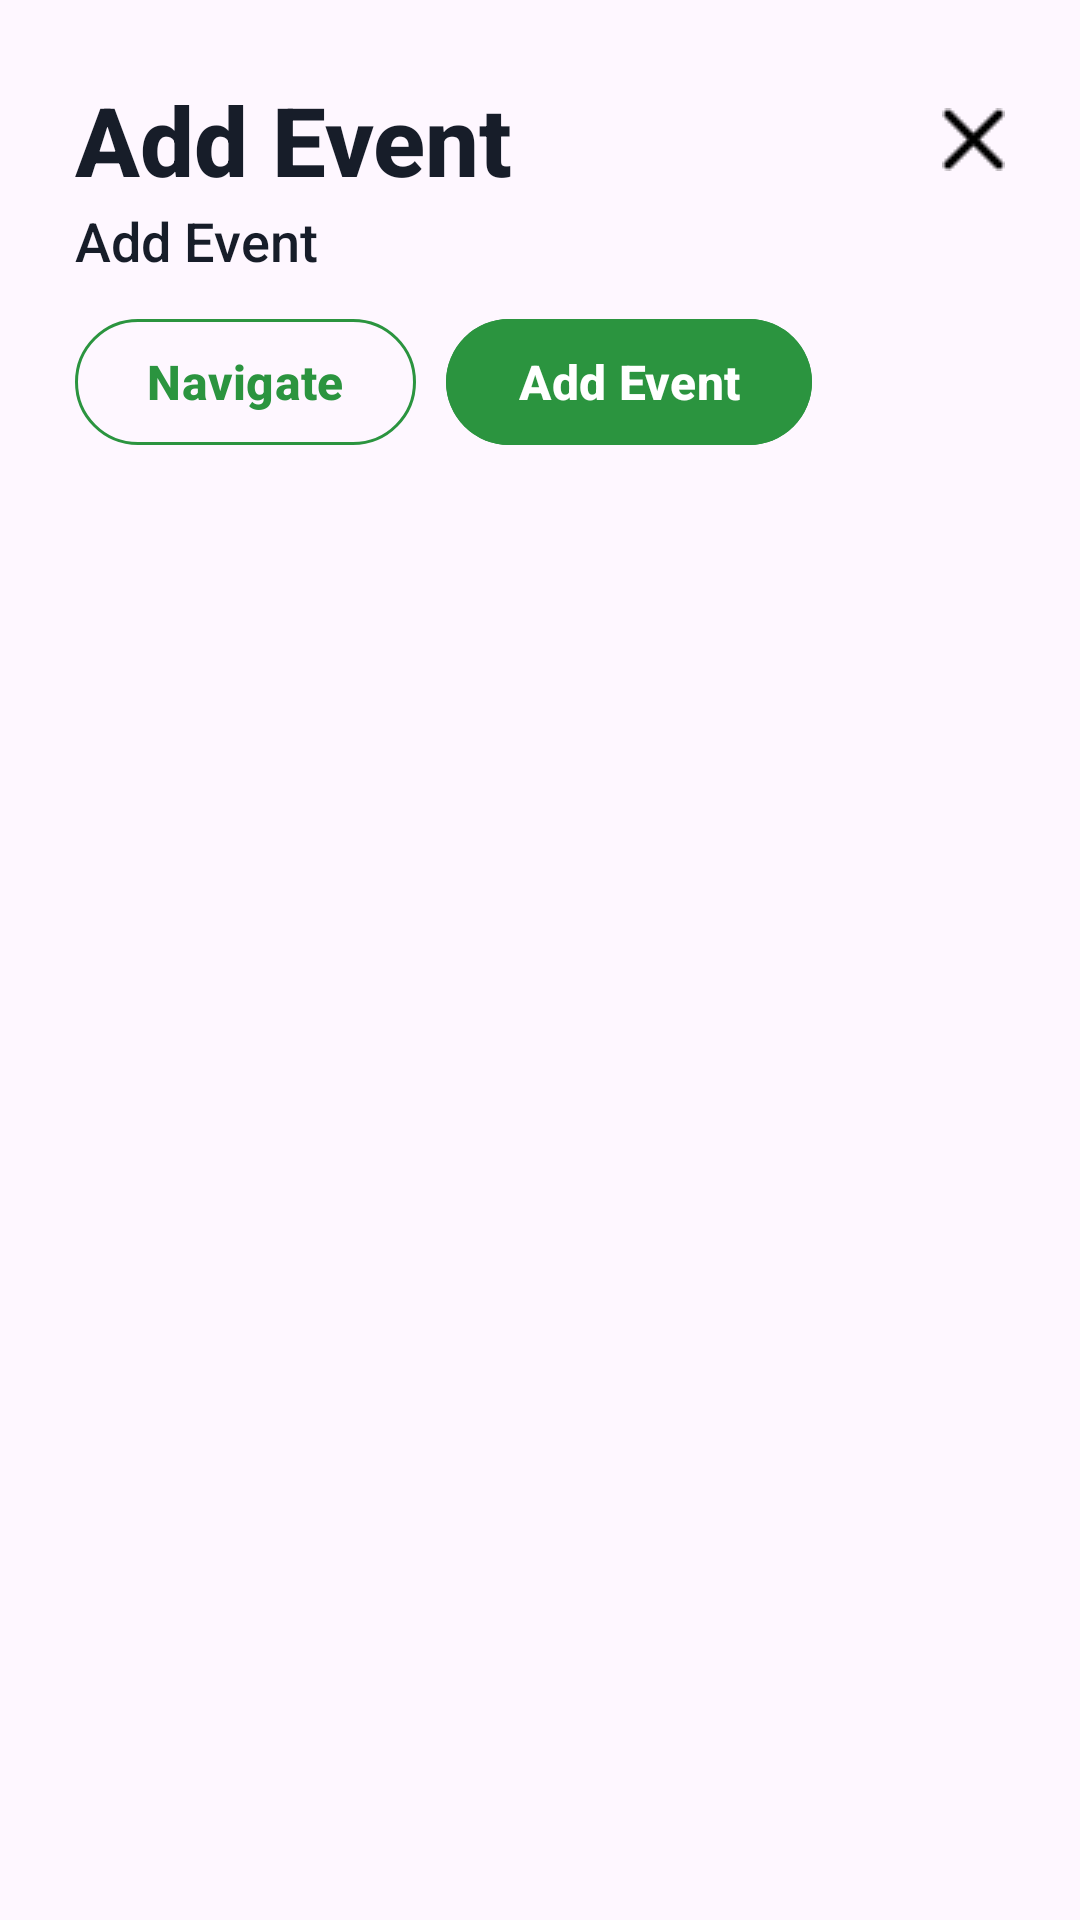

Write the Android layout XML for this screen, with the resource values it uses.
<!-- AndroidManifest.xml: application theme Theme.FUTOLOCATE -->
<!-- res/layout/location_click_dialogue.xml -->
<?xml version="1.0" encoding="utf-8"?>
<LinearLayout xmlns:android="http://schemas.android.com/apk/res/android"
    android:layout_width="match_parent"
    android:layout_height="wrap_content"
    xmlns:app="http://schemas.android.com/apk/res-auto"
    android:id="@+id/landmark_click_dialogue_container"
    android:orientation="vertical">

    <LinearLayout
        android:layout_width="match_parent"
        android:layout_height="wrap_content"
        android:orientation="vertical"
        android:padding="25dp">

        <LinearLayout
            android:layout_width="match_parent"
            android:layout_height="wrap_content"
            android:gravity="center"
            android:orientation="horizontal">
            <TextView
                android:layout_weight="1"
                android:id="@+id/LandmarkTitle"
                android:layout_width="wrap_content"
                android:layout_height="wrap_content"
                android:text="Add Event"
                android:textSize="32sp"
                android:gravity="left"
                android:textStyle="bold"
                android:fontFamily="sans-serif-medium"
                android:textColor="#171D29" />
            <ImageView
                android:layout_width="wrap_content"
                android:layout_height="wrap_content"
                android:id="@+id/close_button"
                android:src="@drawable/close"/>
        </LinearLayout>

        <TextView
            android:id="@+id/Landmarkdescription"
            android:layout_width="match_parent"
            android:layout_height="wrap_content"
            android:text="Add Event"
            android:textSize="18sp"
            android:gravity="left"
            android:textStyle="normal"
            android:fontFamily="sans-serif-medium"
            android:textColor="#171D29" />

        <LinearLayout
            android:layout_width="match_parent"
            android:layout_height="wrap_content"
            android:orientation="horizontal">

            <com.google.android.material.button.MaterialButton
                android:layout_width="wrap_content"
                android:layout_height="50dp"
                android:id="@+id/navigate_button"
                android:text="Navigate"
                android:layout_marginTop="10dp"
                android:textStyle="bold"
                android:fontFamily="sans-serif-medium"
                android:textSize="16sp"
                style="@style/Widget.Material3.Button.OutlinedButton"
                android:textColor="#2B943F"
                app:strokeColor="#2B943F">
            </com.google.android.material.button.MaterialButton>

            <com.google.android.material.button.MaterialButton
                android:layout_width="wrap_content"
                android:layout_height="50dp"
                android:id="@+id/addEvent_button"
                android:text="Add Event"
                android:layout_marginTop="10dp"
                android:textStyle="bold"
                android:layout_marginStart="10dp"
                android:fontFamily="sans-serif-medium"
                android:textSize="16sp"
                android:backgroundTint="#2B943F">
            </com.google.android.material.button.MaterialButton>
        </LinearLayout>
    </LinearLayout>

</LinearLayout>
<!-- resources referenced by this layout -->
<resources>
  <!-- drawable close: png bitmap (drawable, 259 bytes) -->
  <style name="Theme.FUTOLOCATE" parent="Base.Theme.FUTOLOCATE" />
  <style name="Base.Theme.FUTOLOCATE" parent="Theme.Material3.DayNight.NoActionBar">
          
          
      </style>
</resources>
